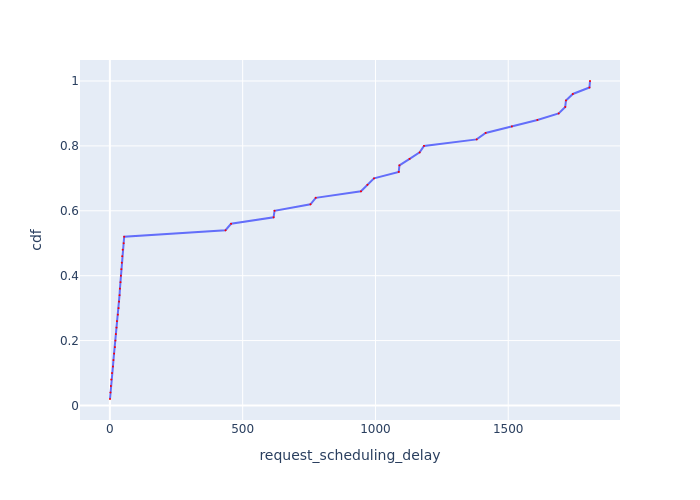

Source data for this figure (header and first rows):
Request Id, request_scheduling_delay, cdf
0_0, 0.3993, 0.02
0_1, 2.099, 0.04
0_2, 3.716, 0.06
0_3, 5.248, 0.08
0_4, 7.975, 0.1
0_5, 11.38, 0.12
0_6, 13.35, 0.14
0_7, 15.82, 0.16
0_8, 18.98, 0.18
0_9, 20.83, 0.2
0_10, 22.5, 0.22
0_11, 24.95, 0.24
0_12, 26.59, 0.26
0_13, 29.91, 0.28
0_14, 32.68, 0.3
0_15, 34.49, 0.32
0_16, 36.31, 0.34
0_17, 37.82, 0.36
0_18, 39.9, 0.38
0_19, 41.46, 0.4
0_20, 43.05, 0.42
0_21, 44.9, 0.44
0_22, 46.39, 0.46
0_23, 48.34, 0.48
0_24, 51.88, 0.5
0_25, 53.81, 0.52
0_26, 435.4, 0.54
0_27, 456.2, 0.56
0_28, 616.4, 0.58
0_29, 619.9, 0.6
0_30, 755.2, 0.62
0_31, 775.1, 0.64
0_32, 945.5, 0.66
0_33, 969.9, 0.68
0_34, 994.6, 0.7
0_35, 1088, 0.72
0_36, 1090, 0.74
0_37, 1129, 0.76
0_38, 1166, 0.78
0_39, 1183, 0.8
0_40, 1381, 0.82
0_41, 1415, 0.84
0_42, 1514, 0.86
0_43, 1610, 0.88
0_44, 1690, 0.9
0_45, 1715, 0.92
0_46, 1717, 0.94
0_47, 1743, 0.96
0_48, 1806, 0.98
0_49, 1808, 1.0
